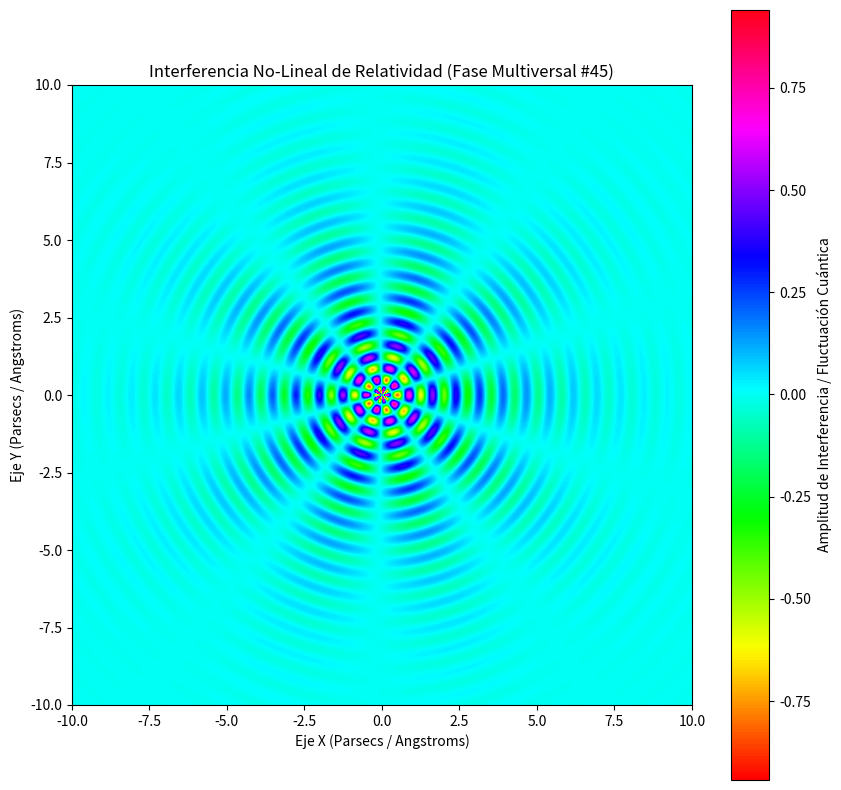

Generate this figure with matplotlib:
%matplotlib inline
# Simulación Multiversal: Relatividad - Variante 45
import numpy as np
import matplotlib.pyplot as plt

# Parámetros Físicos No-Lineales
omega_1 = 8.278
omega_2 = 4.912
lambda_decay = 0.411
phase_shift = 0.535

x = np.linspace(-10, 10, 800)
y = np.linspace(-10, 10, 800)
X, Y = np.meshgrid(x, y)

# Dinámica de Fluidos / Campos Tensor-Escalares (Fase Multiversal)
R = np.sqrt(X**2 + Y**2) + 1e-5
Z = (np.sin(omega_1 * R + phase_shift) * np.cos(omega_2 * np.arctan2(Y, X))) * np.exp(-lambda_decay * R)

plt.figure(figsize=(10, 10))
plt.imshow(Z, cmap='hsv', extent=[-10, 10, -10, 10], origin='lower')
plt.colorbar(label='Amplitud de Interferencia / Fluctuación Cuántica')
plt.title(r'Interferencia No-Lineal de Relatividad (Fase Multiversal #45)')
plt.xlabel('Eje X (Parsecs / Angstroms)')
plt.ylabel('Eje Y (Parsecs / Angstroms)')
plt.show()
